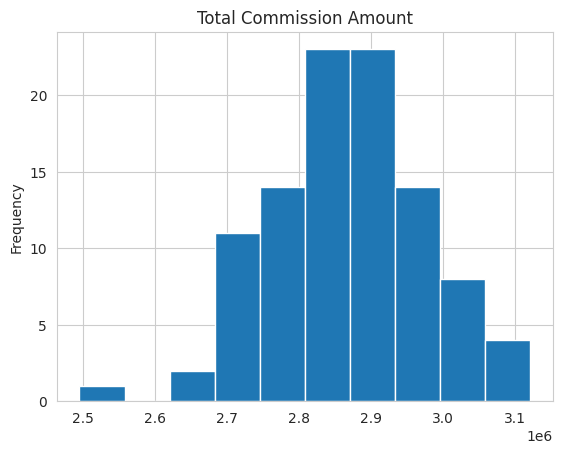

Reproduce this figure in Python.
import pandas as pd
import numpy as np
import seaborn as sns
import matplotlib.pyplot as plt

sns.set_style('whitegrid')

avg = 1
std_dev = 0.1
num_reps = 500
num_simulations = 100

sales_target_values = [75_000, 100_000, 200_000, 300_000, 400_000, 500_000]
sales_target_prob = [.3, .3, .2, .1, .05, 0.05]


def calc_commission_rate(x):
    if x <= .9:
        return .02
    elif x <= .99:
        return .03
    else:
        return .04


all_stats = []

for i in range(num_simulations):
    sales_target = np.random.choice(sales_target_values, num_reps, p=sales_target_prob)
    pct_to_target = np.random.normal(avg, std_dev, num_reps).round(2)

    df = pd.DataFrame(index=range(num_reps), data={'Pct_To_Target': pct_to_target, 'Sales_Target': sales_target})

    df['Sales'] = df['Pct_To_Target'] * df['Sales_Target']

    df['Commission_Rate'] = df['Pct_To_Target'].apply(calc_commission_rate)
    df['Commission_Amount'] = df['Commission_Rate'] * df['Sales']

    all_stats.append([df['Sales'].sum().round(0),
                      df['Commission_Amount'].sum().round(0),
                      df['Sales_Target'].sum().round(0)])

results_df = pd.DataFrame.from_records(all_stats, columns=['Sales', 'Commission_Amount', 'Sales_Target'])
results_df['Commission_Amount'].plot(kind='hist', title="Total Commission Amount")

plt.show()


